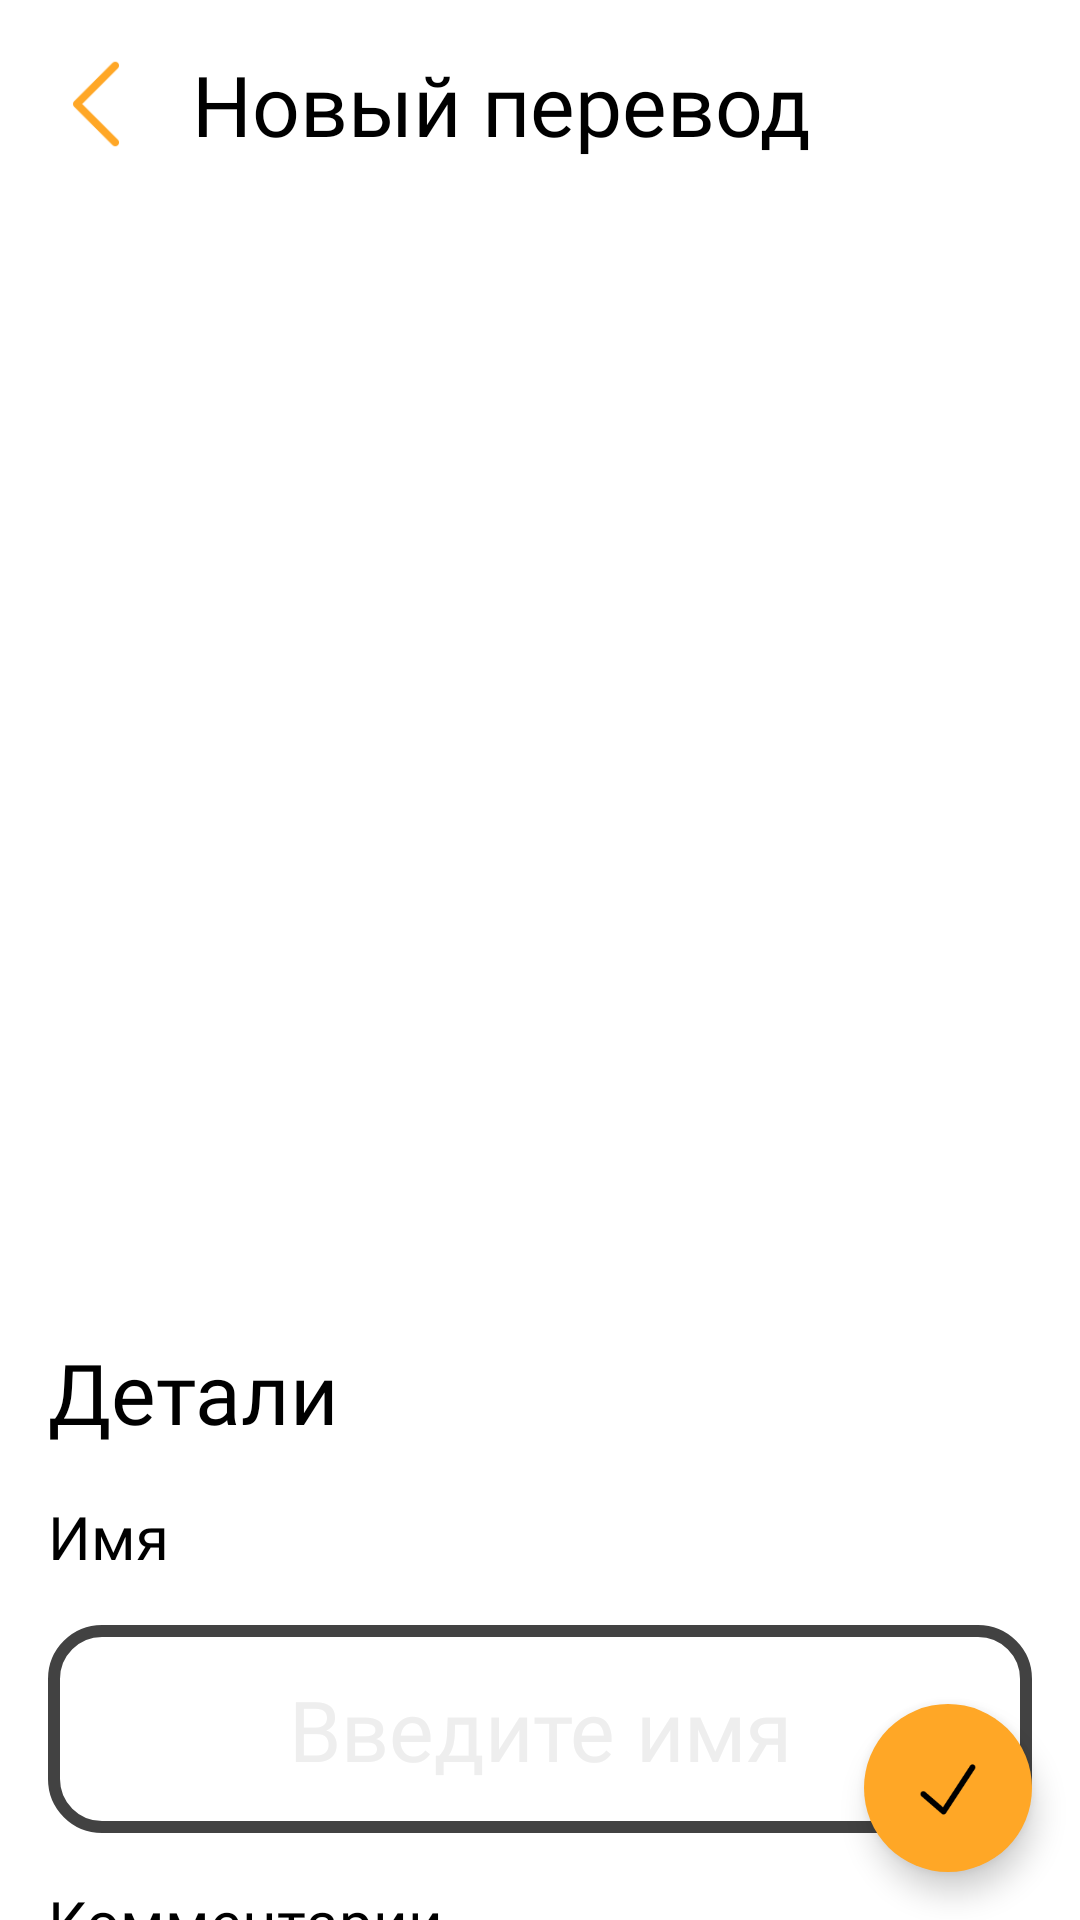

Write the Android layout XML for this screen, with the resource values it uses.
<!-- AndroidManifest.xml: application theme Theme.Monac -->
<!-- res/layout/fragment_new_transaction_type.xml -->
<?xml version="1.0" encoding="utf-8"?>
<androidx.constraintlayout.motion.widget.MotionLayout xmlns:android="http://schemas.android.com/apk/res/android"
    xmlns:app="http://schemas.android.com/apk/res-auto"
    android:layout_width="match_parent"
    android:layout_height="match_parent"
    android:background="@color/background_main"
    app:layoutDescription="@xml/fragment_new_transaction_type_scene">

    <androidx.constraintlayout.widget.ConstraintLayout
        android:id="@+id/cl_header"
        android:layout_width="match_parent"
        android:layout_height="@dimen/header_height"
        app:layout_constraintStart_toStartOf="parent"
        app:layout_constraintTop_toTopOf="parent">

        <ImageView
            android:id="@+id/iv_back"
            android:layout_width="32dp"
            android:layout_height="32dp"
            android:layout_margin="@dimen/basic_margin"
            android:src="@drawable/back"
            app:layout_constraintBottom_toBottomOf="parent"
            app:layout_constraintStart_toStartOf="parent"
            app:layout_constraintTop_toTopOf="parent" />

        <TextView
            android:id="@+id/tv_header"
            style="@style/TextHeader"
            android:layout_width="0dp"
            android:layout_height="wrap_content"
            android:layout_margin="@dimen/basic_margin"
            android:text="Новый перевод"
            app:layout_constraintBottom_toBottomOf="parent"
            app:layout_constraintEnd_toEndOf="parent"
            app:layout_constraintStart_toEndOf="@id/iv_back"
            app:layout_constraintTop_toTopOf="parent" />


    </androidx.constraintlayout.widget.ConstraintLayout>

    <ImageView
        android:id="@+id/iv_color_picker"
        android:layout_width="match_parent"
        android:layout_height="0dp"
        android:padding="@dimen/basic_margin"
        android:src="@drawable/color_picker"
        app:layout_constraintDimensionRatio="1:1" />

    <TextView
        android:id="@+id/tv_details"
        style="@style/TextHeader"
        android:layout_width="0dp"
        android:layout_height="wrap_content"
        android:layout_margin="@dimen/basic_margin"
        android:text="Детали"
        app:layout_constraintEnd_toEndOf="parent"
        app:layout_constraintStart_toStartOf="parent"
        app:layout_constraintTop_toBottomOf="@id/iv_color_picker" />

    <androidx.core.widget.NestedScrollView
        android:id="@+id/nsv"
        android:layout_width="match_parent"
        android:layout_height="0dp"
        android:scrollbars="none"
        app:layout_constraintBottom_toBottomOf="parent"
        app:layout_constraintEnd_toEndOf="parent"
        app:layout_constraintStart_toStartOf="parent"
        app:layout_constraintTop_toBottomOf="@id/tv_details">

        <androidx.constraintlayout.widget.ConstraintLayout
            android:layout_width="match_parent"
            android:layout_height="match_parent">

            <TextView
                android:id="@+id/tv_name"
                style="@style/TextMid"
                android:layout_width="0dp"
                android:layout_height="wrap_content"
                android:layout_margin="@dimen/basic_margin"
                android:text="Имя"
                app:layout_constraintEnd_toEndOf="parent"
                app:layout_constraintStart_toStartOf="parent"
                app:layout_constraintTop_toTopOf="parent" />

            <androidx.constraintlayout.widget.ConstraintLayout
                android:id="@+id/cl_name"
                android:layout_width="match_parent"
                android:layout_height="wrap_content"
                android:layout_margin="@dimen/basic_margin"
                android:background="@drawable/card_add"
                app:layout_constraintTop_toBottomOf="@+id/tv_name">

                <EditText
                    android:id="@+id/et_sum"
                    style="@style/TextHeader"
                    android:layout_width="0dp"
                    android:layout_height="wrap_content"
                    android:layout_margin="@dimen/basic_margin"
                    android:background="@null"
                    android:gravity="center|bottom"
                    android:hint="Введите имя"
                    android:imeOptions="actionDone"
                    android:inputType="text"
                    android:lines="1"
                    android:maxLines="1"
                    android:scrollHorizontally="true"
                    android:textColor="@color/main_text_color"
                    android:textColorHint="@color/picker_text_off"
                    android:textCursorDrawable="@drawable/cursor"
                    app:layout_constraintBottom_toBottomOf="parent"
                    app:layout_constraintEnd_toEndOf="parent"
                    app:layout_constraintStart_toStartOf="parent"
                    app:layout_constraintTop_toTopOf="parent" />

            </androidx.constraintlayout.widget.ConstraintLayout>

            <TextView
                android:id="@+id/tv_comments"
                style="@style/TextMid"
                android:layout_width="0dp"
                android:layout_height="wrap_content"
                android:layout_margin="@dimen/basic_margin"
                android:text="Комментарии"
                app:layout_constraintEnd_toEndOf="parent"
                app:layout_constraintStart_toStartOf="parent"
                app:layout_constraintTop_toBottomOf="@id/cl_name" />

            <androidx.constraintlayout.widget.ConstraintLayout
                android:id="@+id/cl_comments"
                android:layout_width="match_parent"
                android:layout_height="wrap_content"
                android:layout_margin="@dimen/basic_margin"
                android:background="@drawable/card_add"
                app:layout_constraintBottom_toBottomOf="parent"
                app:layout_constraintTop_toBottomOf="@id/tv_comments">

                <EditText
                    android:id="@+id/et_comments"
                    style="@style/TextSmall"
                    android:layout_width="0dp"
                    android:layout_height="wrap_content"
                    android:layout_margin="@dimen/basic_margin"
                    android:background="@null"
                    android:hint="Введите комментарий"
                    android:imeOptions="actionDone"
                    android:inputType="textMultiLine"
                    android:textColor="@color/main_text_color"
                    android:textColorHint="@color/picker_text_off"
                    android:textCursorDrawable="@drawable/cursor"
                    app:layout_constraintBottom_toBottomOf="parent"
                    app:layout_constraintEnd_toEndOf="parent"
                    app:layout_constraintStart_toStartOf="parent"
                    app:layout_constraintTop_toTopOf="parent" />

            </androidx.constraintlayout.widget.ConstraintLayout>

        </androidx.constraintlayout.widget.ConstraintLayout>

    </androidx.core.widget.NestedScrollView>

    <com.google.android.material.floatingactionbutton.FloatingActionButton
        android:id="@+id/fab"
        android:layout_width="wrap_content"
        android:layout_height="wrap_content"
        android:layout_margin="@dimen/basic_margin"
        android:backgroundTint="@color/orange_400"
        android:src="@drawable/done"
        app:borderWidth="0dp"
        app:layout_constraintBottom_toBottomOf="parent"
        app:layout_constraintEnd_toEndOf="parent" />
</androidx.constraintlayout.motion.widget.MotionLayout>
<!-- resources referenced by this layout -->
<resources>
  <color name="background_main">@color/white</color>
  <color name="main_text_color">@color/black</color>
  <color name="orange_400">#FFA726</color>
  <color name="picker_text_off">@color/gray_200</color>
  <dimen name="basic_margin">16dp</dimen>
  <dimen name="header_height">80dp</dimen>
  <!-- drawable back: png bitmap (drawable, 581 bytes) -->
  <!-- drawable card_add (drawable) -->
  <?xml version="1.0" encoding="utf-8"?>
  <shape xmlns:android="http://schemas.android.com/apk/res/android">
      <corners android:radius="@dimen/basic_margin" />
      <stroke
          android:color="@color/gray_800"
          android:width="4dp" />
  
  </shape>
  <!-- drawable done: png bitmap (drawable, 1363 bytes) -->
  <style name="TextHeader" parent="Widget.AppCompat.TextView">
          <item name="android:textSize">@dimen/header_text_size</item>
          <item name="android:textColor">@color/main_text_color</item>
          <item name="android:fontFamily">@font/inter_bold</item>
      </style>
  <style name="TextMid" parent="Widget.AppCompat.TextView">
          <item name="android:textSize">@dimen/mid_text_size</item>
          <item name="android:textColor">@color/main_text_color</item>
          <item name="android:fontFamily">@font/inter_regular</item>
      </style>
  <style name="TextSmall" parent="Widget.AppCompat.TextView">
          <item name="android:textSize">@dimen/small_text_size</item>
          <item name="android:textColor">@color/main_text_color</item>
          <item name="android:fontFamily">@font/inter_regular</item>
      </style>
  <style name="Theme.Monac" parent="Theme.MaterialComponents.DayNight.NoActionBar">
          <item name="android:statusBarColor">@color/white</item>
          <item name="android:windowLightStatusBar">true</item>
          <item name="colorControlActivated">@color/main_text_color</item>
  
          <item name="colorAccent">@color/orange_400</item>
          <item name="colorPrimary">@color/orange_400</item>
          <item name="colorPrimaryDark">@color/orange_400</item>
          <item name="colorSecondary">@color/orange_400</item>
      </style>
  <color name="white">#FFFFFFFF</color>
  <color name="black">#FF000000</color>
  <color name="gray_200">#EEEEEE</color>
  <color name="gray_800">#424242</color>
  <dimen name="header_text_size">28sp</dimen>
  <dimen name="mid_text_size">20sp</dimen>
  <dimen name="small_text_size">14sp</dimen>
</resources>
